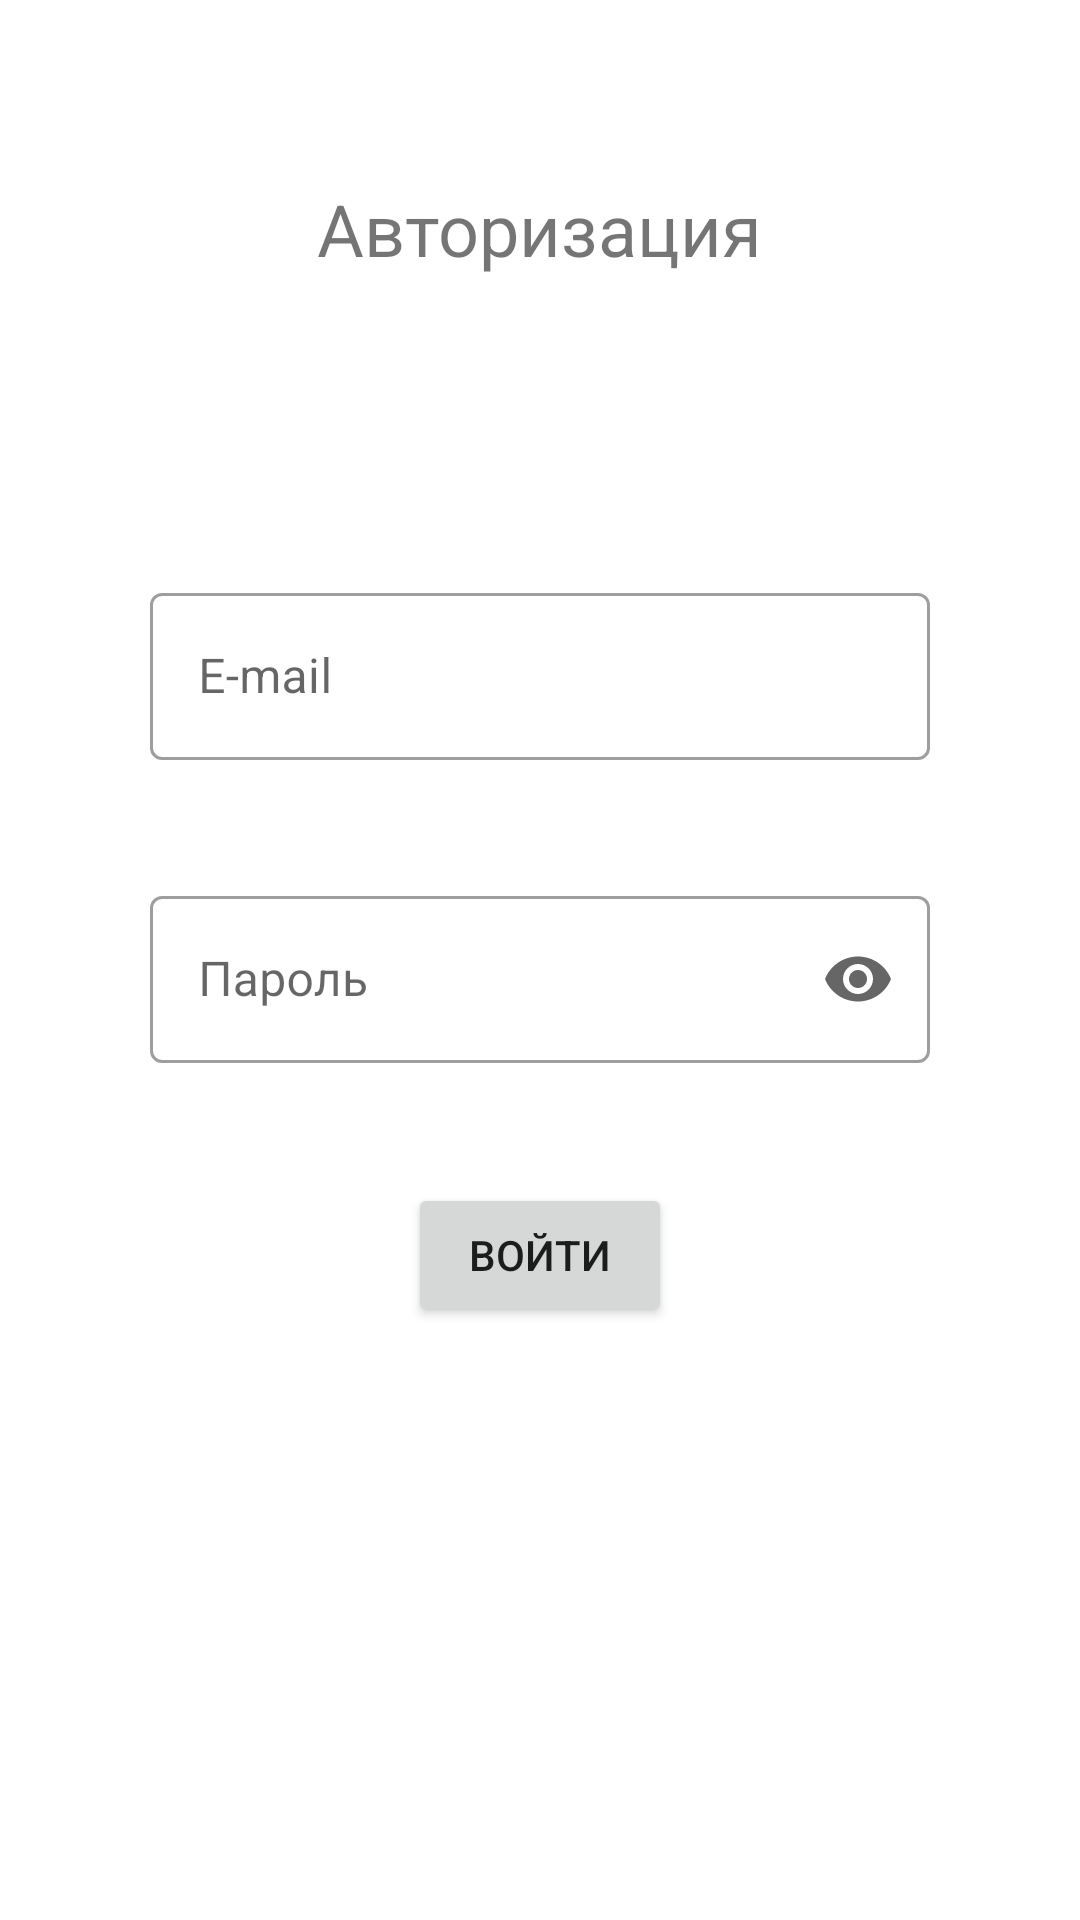

Produce the Android XML layout that renders to this screen, including the resource entries it uses.
<!-- AndroidManifest.xml: fallback theme Theme.MaterialComponents.DayNight.NoActionBar -->
<!-- res/layout/fragment_sign_in.xml -->
<?xml version="1.0" encoding="utf-8"?>
<LinearLayout xmlns:android="http://schemas.android.com/apk/res/android"
    xmlns:app="http://schemas.android.com/apk/res-auto"
    xmlns:tools="http://schemas.android.com/tools"
    android:layout_width="match_parent"
    android:layout_height="match_parent"
    android:orientation="vertical"
    android:background="?attr/colorOnPrimary"
    android:paddingLeft="50dp"
    android:paddingRight="50dp"
    tools:context=".ui.signIn.SignInFragment">

    <TextView
        android:id="@+id/textView2"
        android:layout_width="wrap_content"
        android:layout_height="wrap_content"
        android:layout_gravity="center"
        android:layout_marginTop="60dp"
        android:text="@string/button_sign_in"
        android:importantForAccessibility="no"
        android:textSize="24sp"
        app:layout_constraintBottom_toBottomOf="parent"
        app:layout_constraintEnd_toEndOf="parent"
        app:layout_constraintStart_toStartOf="parent"
        app:layout_constraintTop_toTopOf="parent" />

    <com.google.android.material.textfield.TextInputLayout
        android:id="@+id/editEmail"
        style="@style/Widget.MaterialComponents.TextInputLayout.OutlinedBox"
        android:layout_width="match_parent"
        android:layout_height="wrap_content"
        android:layout_gravity="center"
        android:layout_marginTop="100dp"
        android:hint="@string/email"
        app:layout_constraintTop_toBottomOf="@+id/textView3">

        <com.google.android.material.textfield.TextInputEditText
            android:layout_width="match_parent"
            android:layout_height="match_parent" />
    </com.google.android.material.textfield.TextInputLayout>

    <com.google.android.material.textfield.TextInputLayout
        android:id="@+id/editPassword"
        style="@style/Widget.MaterialComponents.TextInputLayout.OutlinedBox"
        android:layout_width="match_parent"
        android:layout_height="wrap_content"
        android:layout_gravity="center"
        android:layout_marginTop="40dp"
        android:hint="@string/password"
        app:endIconMode="password_toggle">

        <com.google.android.material.textfield.TextInputEditText
            android:layout_width="match_parent"
            android:layout_height="wrap_content"
            android:inputType="textPassword" />
    </com.google.android.material.textfield.TextInputLayout>

    <Button
        android:id="@+id/buttonSignInAccounts"
        android:layout_width="wrap_content"
        android:layout_height="wrap_content"
        android:layout_gravity="center"
        android:layout_marginTop="40dp"
        android:text="@string/sign"
        app:layout_constraintBottom_toBottomOf="parent"
        app:layout_constraintEnd_toEndOf="parent"
        app:layout_constraintStart_toStartOf="parent"
        app:layout_constraintTop_toBottomOf="@+id/editPassword" />

</LinearLayout>
<!-- resources referenced by this layout -->
<resources>
  <string name="button_sign_in">Авторизация</string>
  <string name="email">E-mail</string>
  <string name="password">Пароль</string>
  <string name="sign">Войти</string>
</resources>
